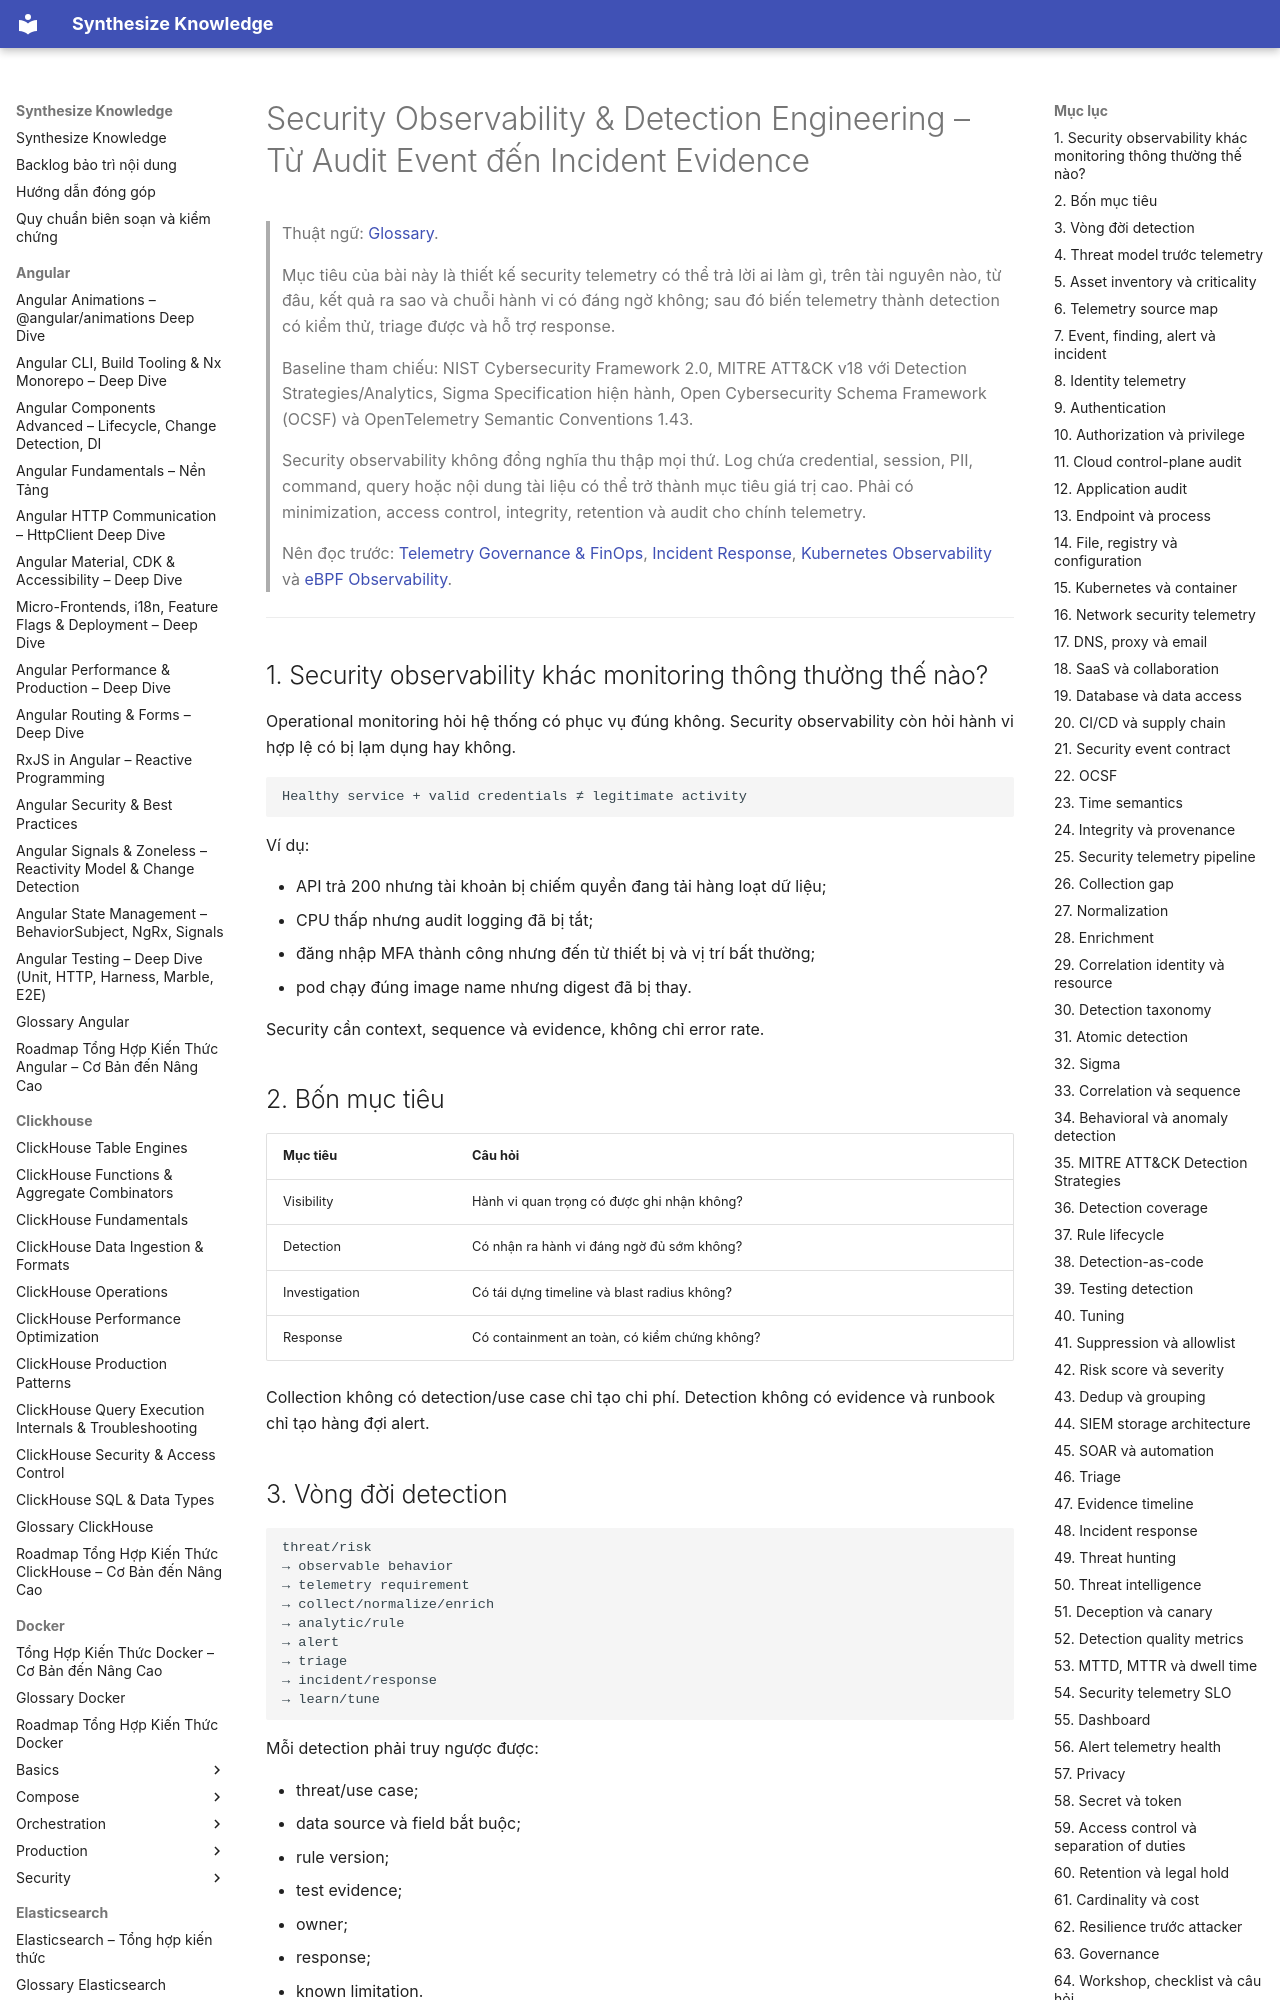

repository: hieutran2811/synthesize_knowledge · page: prometheus_grafana/observability/security_observability_detection_engineering/index.html · generator: mkdocs

---
title: "Security Observability & Detection Engineering – Từ Audit Event đến Incident Evidence"
topic: prometheus_grafana
level: mixed
review_status: needs_review
content_updated: 2026-07-30
last_verified: null
version_scope: "unspecified"
source_count: 7
---
# Security Observability & Detection Engineering – Từ Audit Event đến Incident Evidence

> Thuật ngữ: [Glossary](../glossary.md).

> Mục tiêu của bài này là thiết kế security telemetry có thể trả lời ai làm gì, trên tài
> nguyên nào, từ đâu, kết quả ra sao và chuỗi hành vi có đáng ngờ không; sau đó biến telemetry
> thành detection có kiểm thử, triage được và hỗ trợ response.
>
> Baseline tham chiếu: NIST Cybersecurity Framework 2.0, MITRE ATT&CK v18 với Detection
> Strategies/Analytics, Sigma Specification hiện hành, Open Cybersecurity Schema Framework
> (OCSF) và OpenTelemetry Semantic Conventions 1.43.
>
> Security observability không đồng nghĩa thu thập mọi thứ. Log chứa credential, session,
> PII, command, query hoặc nội dung tài liệu có thể trở thành mục tiêu giá trị cao. Phải có
> minimization, access control, integrity, retention và audit cho chính telemetry.
>
> Nên đọc trước:
> [Telemetry Governance & FinOps](telemetry_governance_finops.md),
> [Incident Response](incident_response_observability.md),
> [Kubernetes Observability](kubernetes_observability.md) và
> [eBPF Observability](ebpf_observability.md).

---
